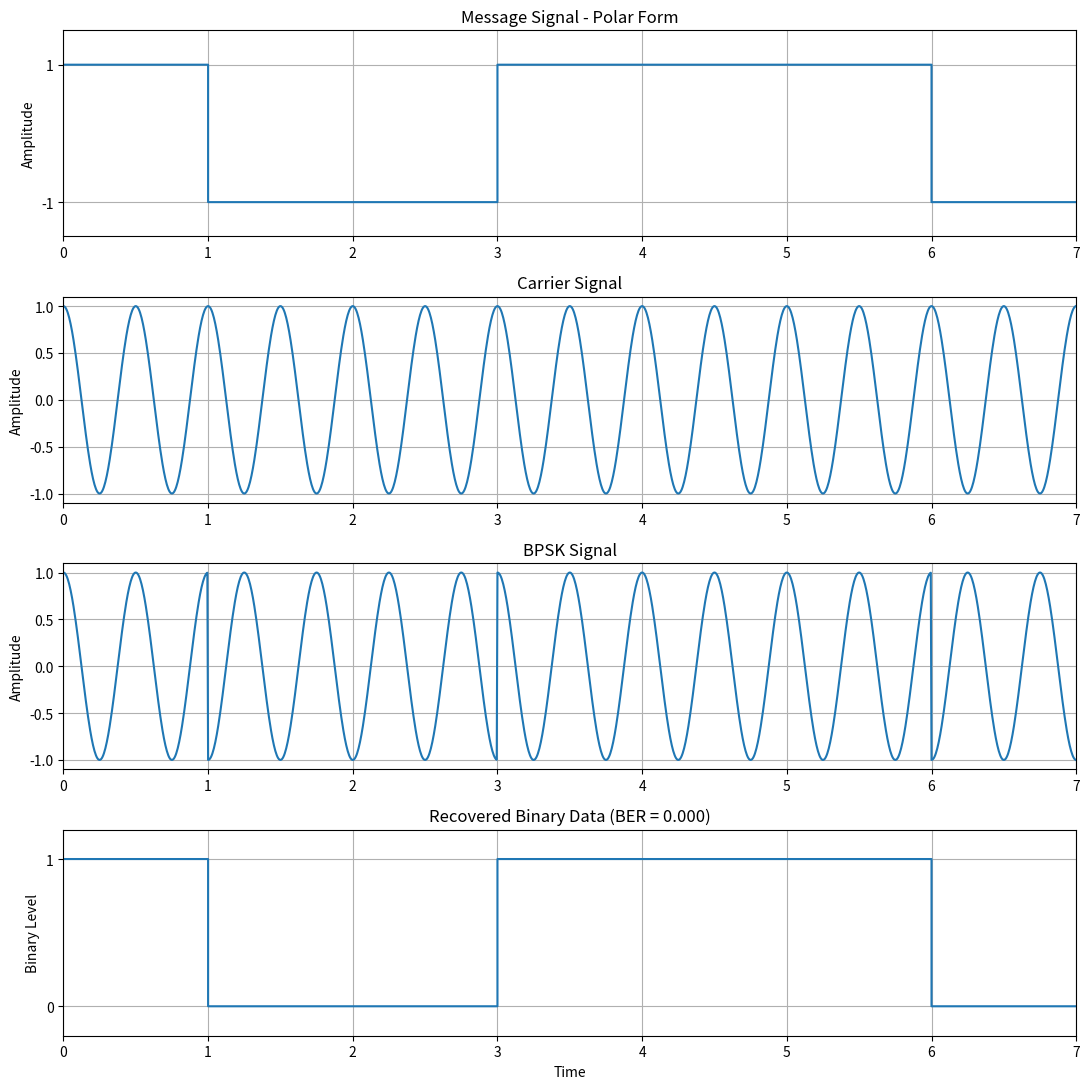

Write the Python code that produced this figure.
import numpy as np
import matplotlib.pyplot as plt


# ============================================================
# BPSK PARAMETERS
# ============================================================

# Binary sequence from the laboratory experiment
data = np.array([1, 0, 0, 1, 1, 1, 0])

samples_per_bit = 200
carrier_frequency = 2


# ============================================================
# POLAR CONVERSION
# ============================================================

# Binary:
# 1 -> +1
# 0 -> -1

polar_data = 2 * data - 1

message_signal = np.repeat(
    polar_data,
    samples_per_bit
)


# ============================================================
# TIME AXIS AND CARRIER
# ============================================================

time = np.arange(
    len(message_signal)
) / samples_per_bit

carrier = np.cos(
    2 * np.pi *
    carrier_frequency *
    time
)


# ============================================================
# BPSK MODULATION
# ============================================================

bpsk_signal = (
    message_signal * carrier
)


# ============================================================
# BPSK DEMODULATION
# ============================================================

demodulated = (
    bpsk_signal * carrier
)

recovered_data = []

for i in range(len(data)):

    start = i * samples_per_bit
    stop = start + samples_per_bit

    # Integrate over one bit interval
    value = np.sum(
        demodulated[start:stop]
    )

    if value >= 0:
        recovered_data.append(1)
    else:
        recovered_data.append(0)

recovered_data = np.array(
    recovered_data
)


# ============================================================
# BIT ERROR RATE
# ============================================================

bit_errors = np.count_nonzero(
    data != recovered_data
)

ber = bit_errors / len(data)


# ============================================================
# DISPLAY RESULTS
# ============================================================

print("Original Data  :", data)
print("Polar Data     :", polar_data)
print("Recovered Data :", recovered_data)
print("Bit Errors     :", bit_errors)
print("Bit Error Rate :", ber)


# ============================================================
# PLOTTING
# ============================================================

plt.figure(figsize=(11, 11))


# 1. Polar message signal
plt.subplot(4, 1, 1)

plt.step(
    time,
    message_signal,
    where="post"
)

plt.title("Message Signal - Polar Form")
plt.ylabel("Amplitude")
plt.yticks([-1, 1])
plt.ylim(-1.5, 1.5)
plt.xlim(0, len(data))
plt.grid()


# 2. Carrier signal
plt.subplot(4, 1, 2)

plt.plot(
    time,
    carrier
)

plt.title("Carrier Signal")
plt.ylabel("Amplitude")
plt.xlim(0, len(data))
plt.grid()


# 3. BPSK signal
plt.subplot(4, 1, 3)

plt.plot(
    time,
    bpsk_signal
)

plt.title("BPSK Signal")
plt.ylabel("Amplitude")
plt.xlim(0, len(data))
plt.grid()


# 4. Recovered data
recovered_waveform = np.repeat(
    recovered_data,
    samples_per_bit
)

plt.subplot(4, 1, 4)

plt.step(
    time,
    recovered_waveform,
    where="post"
)

plt.title(
    f"Recovered Binary Data (BER = {ber:.3f})"
)

plt.xlabel("Time")
plt.ylabel("Binary Level")
plt.yticks([0, 1])
plt.ylim(-0.2, 1.2)
plt.xlim(0, len(data))
plt.grid()


plt.tight_layout()
plt.show()
